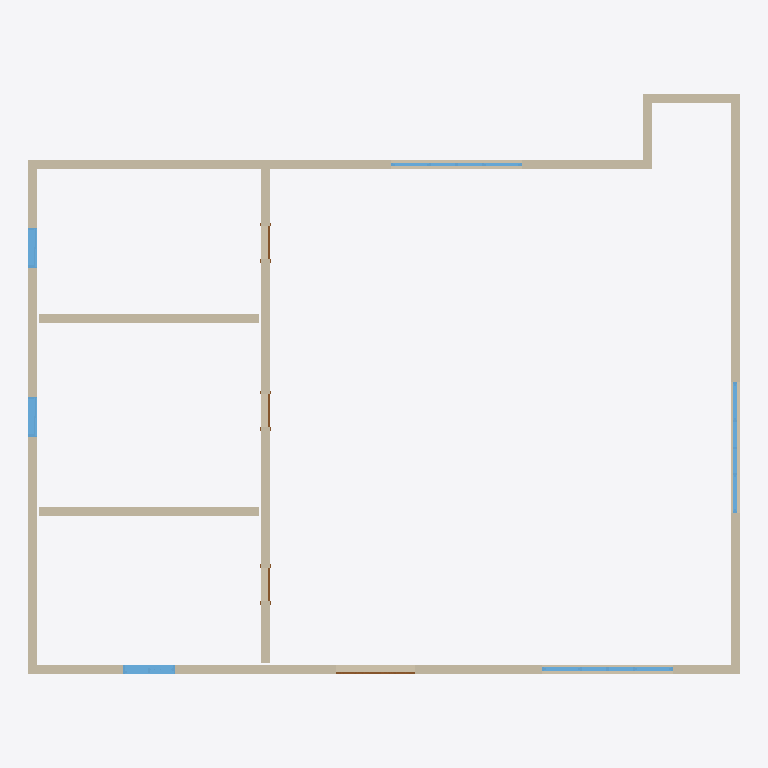
Plan cut of the same IFC building model at storey 'Level 1' (level 0.00 m, cut at 1.40 m), seen from above with north up, elements coloured by IFC class: 9 walls (beige), 6 windows (light blue), 4 doors (brown). Cut surfaces are drawn darker.
Extent 16.2 m × 13.2 m × 3.0 m (x, y, z). Storeys (1): Level 1 at 0.00 m. Elements (19): 9 IfcWallStandardCase, 6 IfcWindow, 4 IfcDoor.

HEADER;
FILE_DESCRIPTION(('ViewDefinition [DesignTransferView]'),'2;1');
FILE_NAME('项目编号','2019-08-02T10:45:09',(''),(''),'The EXPRESS Data Manager Version 5.02.0100.07 : 28 Aug 2013','20150220_1215(x64) - Exporter 16.3.0.0 - Alternate UI 16.3.0.0','');
FILE_SCHEMA(('IFC4'));
ENDSEC;
DATA;
#103=IFCPROJECT('19teXh5y99q8qCViVKuyL5',#42,'项目编号',$,$,'项目名称','项目状态',(#95),#90);
#5183=IFCSITE('19teXh5y99q8qCViVKuyL7',#42,'Default',$,'',#5182,$,$,.ELEMENT.,$,$,$,$,$);
#118=IFCBUILDING('19teXh5y99q8qCViVKuyL4',#42,'',$,$,#33,$,'',.ELEMENT.,$,$,$);
#131=IFCBUILDINGSTOREY('19teXh5y99q8qCViSh6DfC',#42,'Level 1',$,$,#129,$,'Level 1',.ELEMENT.,0.0);
#187=IFCWALLSTANDARDCASE('0WFqivnXf99faoOf16jQg3',#42,'基本墙:常规 - 200mm:313772',$,'基本墙:常规 - 200mm:398',#148,#181,'313772',.NOTDEFINED.);
#4541=IFCWALLSTANDARDCASE('0WFqivnXf99faoOf16jQgD',#42,'基本墙:常规 - 200mm:313803',$,'基本墙:常规 - 200mm:398',#4519,#4537,'313803',.NOTDEFINED.);
#4646=IFCWALLSTANDARDCASE('0WFqivnXf99faoOf16jQg8',#42,'基本墙:常规 - 200mm:313806',$,'基本墙:常规 - 200mm:398',#4624,#4642,'313806',.NOTDEFINED.);
#4681=IFCWALLSTANDARDCASE('0WFqivnXf99faoOf16jQg9',#42,'基本墙:常规 - 200mm:319759',$,'基本墙:常规 - 200mm:398',#4659,#4677,'319759',.NOTDEFINED.);
#4506=IFCWALLSTANDARDCASE('0WFqivnXf99faoOf16jQgC',#42,'基本墙:常规 - 200mm:313802',$,'基本墙:常规 - 200mm:398',#4484,#4502,'313802',.NOTDEFINED.);
#4716=IFCWALLSTANDARDCASE('0WFqivnXf99faoOf16jQgM',#42,'基本墙:常规 - 200mm:319760',$,'基本墙:常规 - 200mm:398',#4694,#4712,'319760',.NOTDEFINED.);
#4751=IFCWALLSTANDARDCASE('0WFqivnXf99faoOf16jQgN',#42,'基本墙:常规 - 200mm:319761',$,'基本墙:常规 - 200mm:398',#4729,#4747,'319761',.NOTDEFINED.);
#4611=IFCWALLSTANDARDCASE('0WFqivnXf99faoOf16jQgB',#42,'基本墙:常规 - 200mm:313805',$,'基本墙:常规 - 200mm:398',#4589,#4607,'313805',.NOTDEFINED.);
#4576=IFCWALLSTANDARDCASE('0WFqivnXf99faoOf16jQgA',#42,'基本墙:常规 - 200mm:313804',$,'基本墙:常规 - 200mm:398',#4554,#4572,'313804',.NOTDEFINED.);
#4467=IFCWINDOW('0WFqivnXf99faoOf16jQgF',#42,'组合窗 - 双层四列(两侧平开) - 上部固定:3600 x 2400mm:319753',$,'3600 x 2400mm',#5455,#4460,'319753',1799.99999999999,3000.0,.WINDOW.,.NOTDEFINED.,$);
#5170=IFCWINDOW('0WFqivnXf99faoOf16jQgU',#42,'组合窗 - 双层四列(两侧平开) - 上部固定:3600 x 2400mm:319768',$,'3600 x 2400mm',#5569,#5163,'319768',1799.99999999999,3000.0,.WINDOW.,.NOTDEFINED.,$);
#4180=IFCWINDOW('0WFqivnXf99faoOf16jQgE',#42,'组合窗 - 双层单列（双扇推拉） - 上部单扇:1500 x 2100mm:319752',$,'1500 x 2100mm',#5428,#4173,'319752',1800.0,1200.0,.WINDOW.,.NOTDEFINED.,$);
#5149=IFCWINDOW('0WFqivnXf99faoOf16jQgH',#42,'组合窗 - 双层四列(两侧平开) - 上部固定:3600 x 2400mm:319767',$,'3600 x 2400mm',#5540,#5142,'319767',1799.99999999999,3000.0,.WINDOW.,.NOTDEFINED.,$);
#4920=IFCWINDOW('0WFqivnXf99faoOf16jQgK',#42,'推拉窗5 - 带贴面:900 x 1200mm:319762',$,'900 x 1200mm',#5484,#4913,'319762',1200.0,900.0,.WINDOW.,.NOTDEFINED.,$);
#4944=IFCWINDOW('0WFqivnXf99faoOf16jQgL',#42,'推拉窗5 - 带贴面:900 x 1200mm:319763',$,'900 x 1200mm',#5511,#4937,'319763',1200.0,899.999999999999,.WINDOW.,.NOTDEFINED.,$);
#683=IFCDOOR('0WFqivnXf99faoOf16jQg1',#42,'双面嵌板镶玻璃门 5:1800 x 2100mm:319751',$,'1800 x 2100mm',#5401,#676,'319751',2100.0,1800.0,.DOOR.,.DOUBLE_DOOR_SINGLE_SWING.,$);
#5077=IFCDOOR('0WFqivnXf99faoOf16jQgI',#42,'单扇 - 与墙齐:0762 x 2032mm:319764',$,'0762 x 2032mm',#5598,#5070,'319764',2032.0,762.0,.DOOR.,.SINGLE_SWING_RIGHT.,$);
#5103=IFCDOOR('0WFqivnXf99faoOf16jQgJ',#42,'单扇 - 与墙齐:0762 x 2032mm:319765',$,'0762 x 2032mm',#5625,#5096,'319765',2032.0,762.0,.DOOR.,.SINGLE_SWING_RIGHT.,$);
#5126=IFCDOOR('0WFqivnXf99faoOf16jQgG',#42,'单扇 - 与墙齐:0762 x 2032mm:319766',$,'0762 x 2032mm',#5652,#5119,'319766',2032.0,762.0,.DOOR.,.SINGLE_SWING_RIGHT.,$);
ENDSEC;